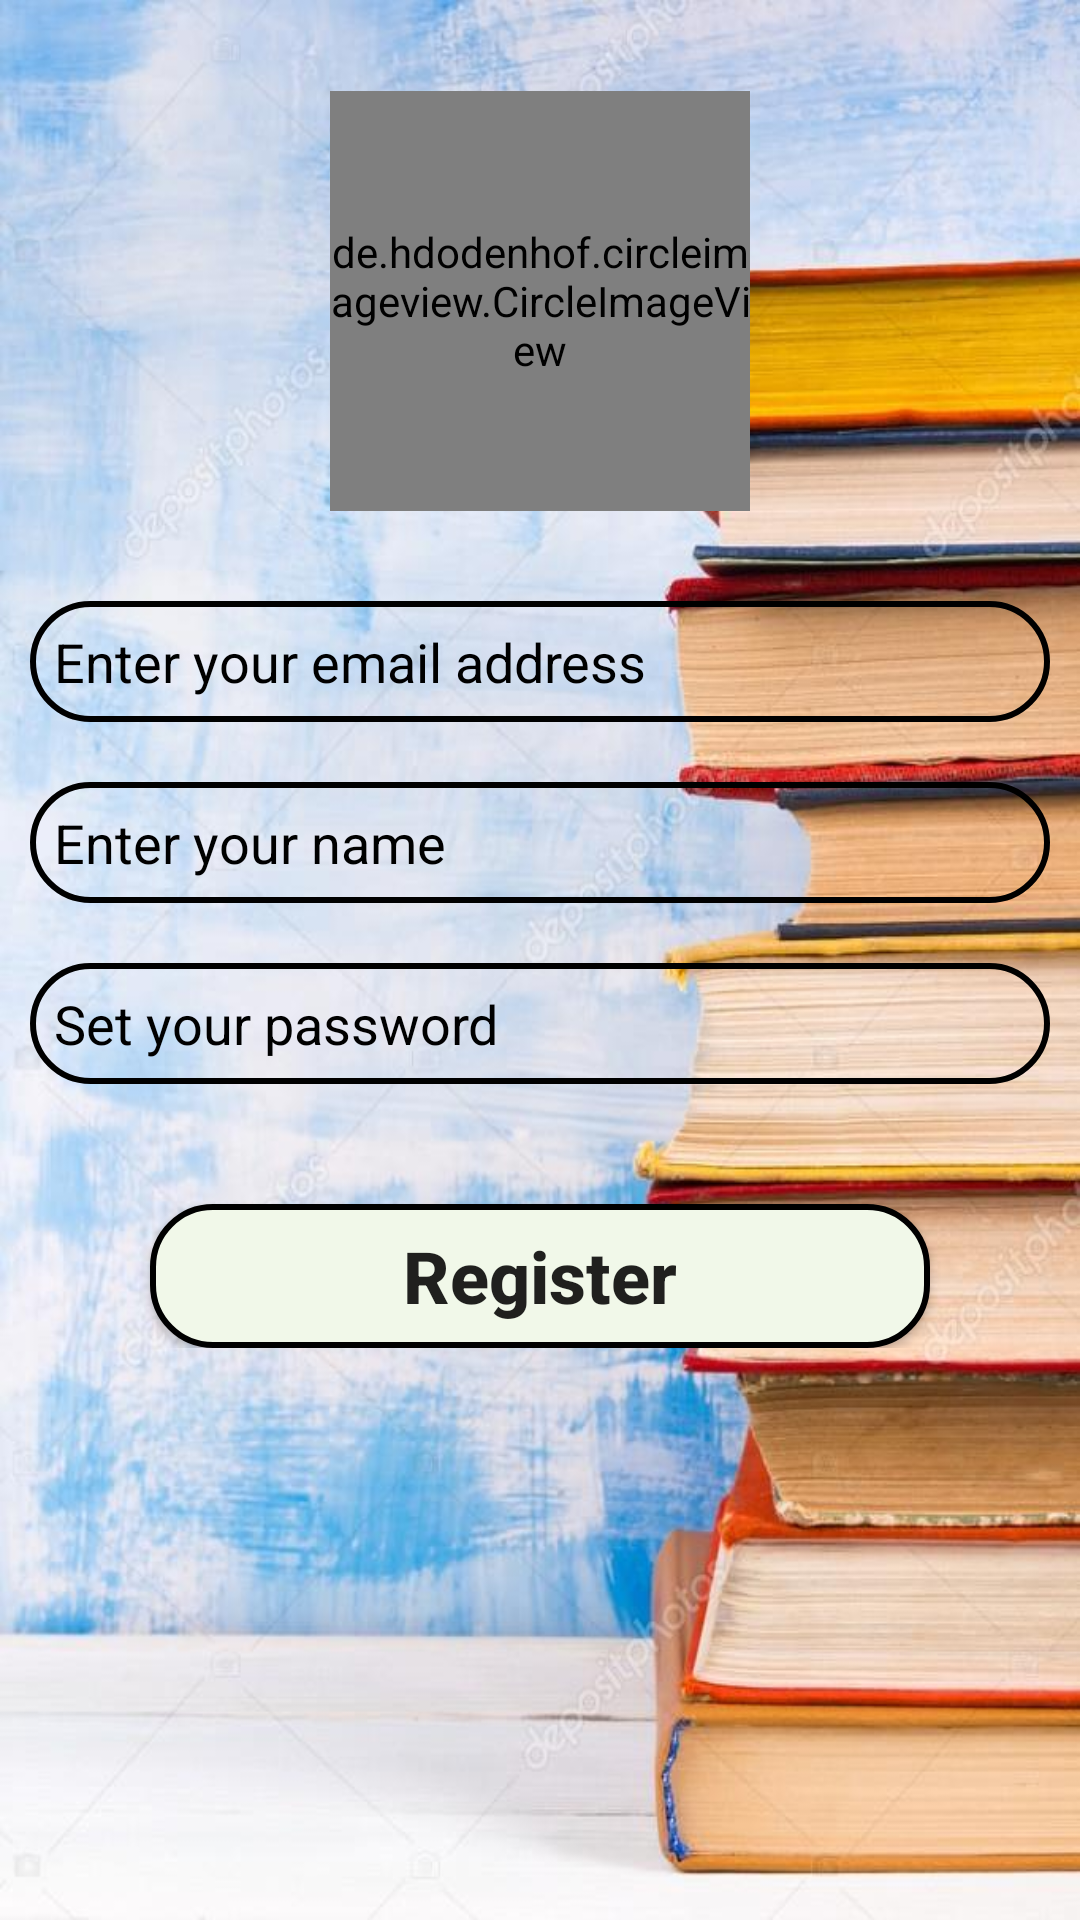

Layout XML and referenced resources for this Android screen:
<!-- AndroidManifest.xml: application theme Theme.NeristBuddy -->
<!-- res/layout/activity_registration.xml -->
<?xml version="1.0" encoding="utf-8"?>
<RelativeLayout xmlns:android="http://schemas.android.com/apk/res/android"
    xmlns:tools="http://schemas.android.com/tools"
    android:layout_width="match_parent"
    android:layout_height="match_parent"
    android:background="@drawable/background"
    tools:context=".activities.RegistrationActivity"
    android:id="@+id/rlRegister"
    android:theme="@style/Theme.AppCompat.Light">

    <de.hdodenhof.circleimageview.CircleImageView
        android:layout_width="140dp"
        android:layout_height="140dp"
        android:layout_above="@id/ll"
        android:layout_centerHorizontal="true"
        android:layout_marginBottom="20dp"
        android:src="@drawable/logo" />


    <LinearLayout
        android:id="@+id/ll"
        android:layout_width="match_parent"
        android:layout_height="wrap_content"
        android:layout_centerInParent="true"
        android:orientation="vertical">

        <EditText
            android:id="@+id/etEmailId"
            android:textColorHint="@color/black"
            android:layout_width="match_parent"
            android:layout_height="wrap_content"
            android:layout_margin="10dp"
            android:background="@drawable/et_style"
            android:hint="Enter your email address"
            android:inputType="textEmailAddress"
            android:maxLines="1"
            android:padding="8dp" />

        <EditText
            android:textColorHint="@color/black"
            android:id="@+id/etUserName"
            android:layout_width="match_parent"
            android:layout_height="wrap_content"
            android:layout_margin="10dp"
            android:background="@drawable/et_style"
            android:hint="Enter your name"
            android:inputType="textPersonName"
            android:maxLines="1"
            android:padding="8dp" />

        <EditText
            android:textColorHint="@color/black"
            android:id="@+id/etPassword"
            android:layout_width="match_parent"
            android:layout_height="wrap_content"
            android:layout_margin="10dp"
            android:background="@drawable/et_style"
            android:hint="Set your password"
            android:inputType="textPassword"
            android:maxLines="1"
            android:padding="8dp" />

        <Button
            android:id="@+id/btnRegister"
            android:layout_width="match_parent"
            android:layout_height="wrap_content"
            android:layout_marginHorizontal="50dp"
            android:layout_marginTop="30dp"
            android:background="@drawable/btn_style"
            android:text="Register"
            android:textAllCaps="false"
            android:textSize="24sp"
            android:textStyle="bold" />
    </LinearLayout>
</RelativeLayout>
<!-- resources referenced by this layout -->
<resources>
  <!-- drawable background: jpg bitmap (drawable, 77455 bytes) -->
  <!-- drawable btn_style (drawable) -->
  <?xml version="1.0" encoding="utf-8"?>
  <shape xmlns:android="http://schemas.android.com/apk/res/android"
      android:shape="rectangle">
      <stroke
          android:width="2dp"
           />
      <corners android:radius="20dp"/>
      <solid
          android:color="#F1F8E9"/>
  </shape>
  <!-- drawable et_style (drawable) -->
  <?xml version="1.0" encoding="utf-8"?>
  <shape xmlns:android="http://schemas.android.com/apk/res/android"
      android:shape="rectangle">
      <stroke
          android:width="2dp"
          android:color="#000000" />
  
      <corners android:radius="20dp"/>
  </shape>
  <!-- drawable logo: png bitmap (drawable, 25266 bytes) -->
  <style name="Theme.NeristBuddy" parent="Theme.MaterialComponents.DayNight.DarkActionBar">
          
          <item name="colorPrimary">@color/purple_500</item>
          <item name="colorPrimaryVariant">@color/purple_700</item>
          <item name="colorOnPrimary">@color/white</item>
          
          <item name="colorSecondary">@color/teal_200</item>
          <item name="colorSecondaryVariant">@color/teal_700</item>
          <item name="colorOnSecondary">@color/black</item>
          
          <item name="android:statusBarColor" tools:targetApi="l">?attr/colorPrimaryVariant</item>
          
      </style>
  <!-- not gathered from this repository: default colours our renderer supplied (Android Studio template values) -->
  <color name="purple_500">#FF6200EE</color>
  <color name="purple_700">#FF3700B3</color>
  <color name="teal_200">#FF03DAC5</color>
  <color name="teal_700">#FF018786</color>
  <color name="black">#FF000000</color>
  <color name="white">#FFFFFFFF</color>
</resources>
